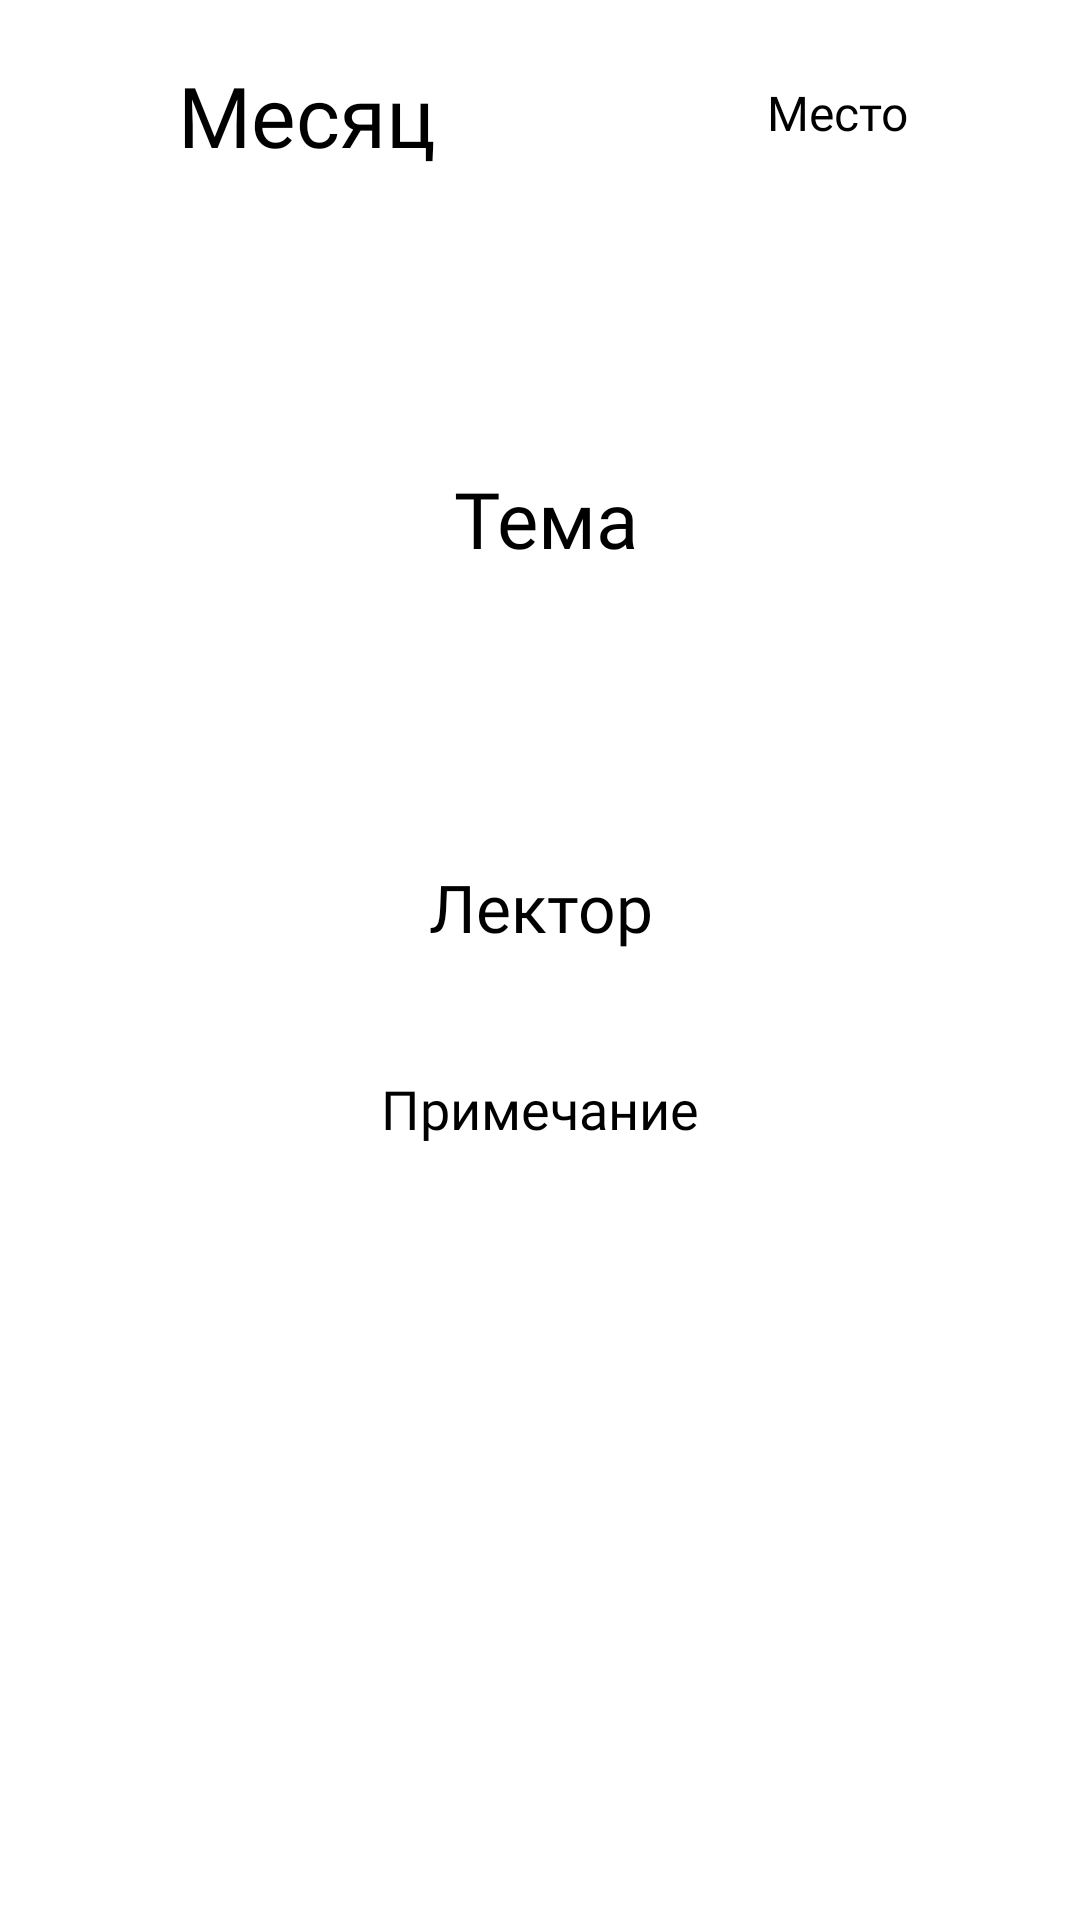

The Android layout XML behind this screen, and the referenced resources:
<!-- AndroidManifest.xml: application theme AppTheme -->
<!-- res/layout/sub_item_plan_info.xml -->
<?xml version="1.0" encoding="utf-8"?>
<androidx.constraintlayout.widget.ConstraintLayout
    xmlns:android="http://schemas.android.com/apk/res/android"
    xmlns:app="http://schemas.android.com/apk/res-auto"
    xmlns:tools="http://schemas.android.com/tools"
    android:layout_width="match_parent"
    android:layout_height="match_parent"
    android:background="#FFFFFF"
    android:layout_marginLeft="15dp"
    android:layout_marginRight="15dp">

    <TextView
        android:id="@+id/Tv1"
        android:layout_width="match_parent"
        android:layout_height="186dp"
        android:layout_marginStart="4dp"
        android:layout_marginTop="80dp"
        android:background="#00FFFFFF"
        android:fontFamily="@font/roboto"
        android:gravity="center"
        android:text="Тема"
        android:textColor="#000000"
        android:textSize="26sp"
        app:layout_constraintStart_toStartOf="parent"
        app:layout_constraintTop_toTopOf="parent" />

    <TextView
        android:id="@+id/Tv2"
        android:layout_width="173dp"
        android:layout_height="67dp"
        android:layout_marginStart="12dp"
        android:layout_marginBottom="8dp"
        android:background="#00FFFFFF"
        android:fontFamily="@font/roboto"
        android:gravity="center"
        android:text="Месяц"
        android:textColor="#000000"
        android:textSize="28sp"
        app:layout_constraintBottom_toTopOf="@+id/Tv1"
        app:layout_constraintStart_toStartOf="@+id/Tv1" />

    <TextView
        android:id="@+id/Tv3"
        android:layout_width="172dp"
        android:layout_height="69dp"
        android:layout_marginStart="4dp"
        android:layout_marginBottom="8dp"
        android:background="#00FFFFFF"
        android:fontFamily="@font/roboto"
        android:gravity="center"
        android:text="Место"
        android:textColor="#000000"
        android:textSize="16sp"
        app:layout_constraintBottom_toTopOf="@+id/Tv1"
        app:layout_constraintStart_toEndOf="@+id/Tv2" />

    <TextView
        android:id="@+id/Tv4"
        android:layout_width="match_parent"
        android:layout_height="73dp"
        android:background="#00FFFFFF"
        android:fontFamily="@font/roboto"
        android:gravity="center"
        android:text="Лектор"
        android:textColor="#000000"
        android:textSize="22sp"
        app:layout_constraintStart_toStartOf="@+id/Tv1"
        app:layout_constraintTop_toBottomOf="@+id/Tv1" />

    <TextView
        android:id="@+id/Tv5"
        android:layout_width="match_parent"
        android:layout_height="61dp"
        android:background="#00FFFFFF"
        android:fontFamily="@font/roboto"
        android:gravity="center"
        android:text="Примечание"
        android:textColor="#000000"
        android:textSize="18sp"
        app:layout_constraintStart_toStartOf="@+id/Tv4"
        app:layout_constraintTop_toBottomOf="@+id/Tv4" />

</androidx.constraintlayout.widget.ConstraintLayout>
<!-- resources referenced by this layout -->
<resources>
  <style name="AppTheme" parent="Theme.MaterialComponents.NoActionBar.Bridge">
          
          <item name="ms_stepperStyle">@style/StepperStyle</item>
      </style>
  <style name="StepperStyle">
          <item name="ms_stepperType">dots</item>
          <item name="ms_activeStepColor">#006867</item>
          <item name="ms_inactiveStepColor">#5C006867</item>
          <item name="ms_bottomNavigationBackground">@color/cardview_dark_background</item>
      </style>
</resources>
